Run: headless pygame with SDL's dummy video driver; simulated clock (each Clock.tick advances the game by its frame time, no real sleeping); random seed 0; keys injected as events and as key.get_pressed() state; mouse plan: one left click at the window centre at the start of phase 2, then a move to the lower-right quarter at the start of phase 3.
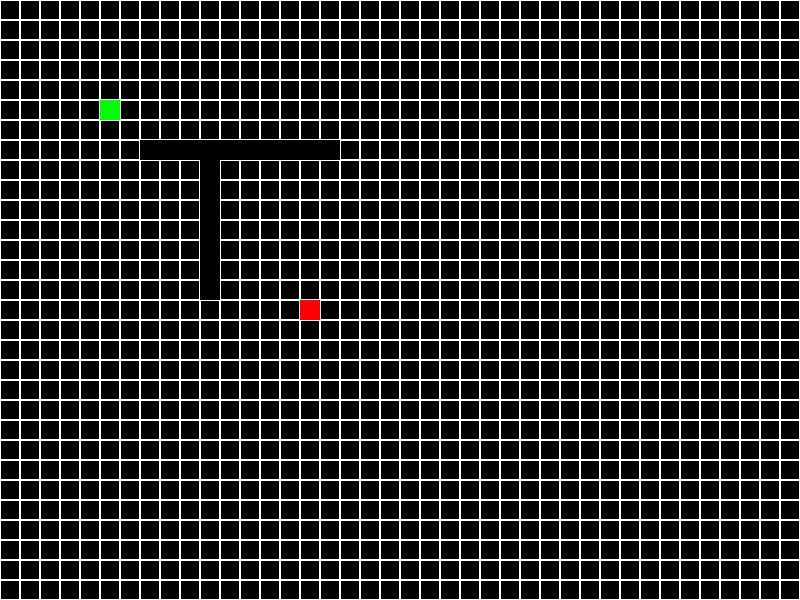
Frame 1 of 4 · flips 1–60 · no input
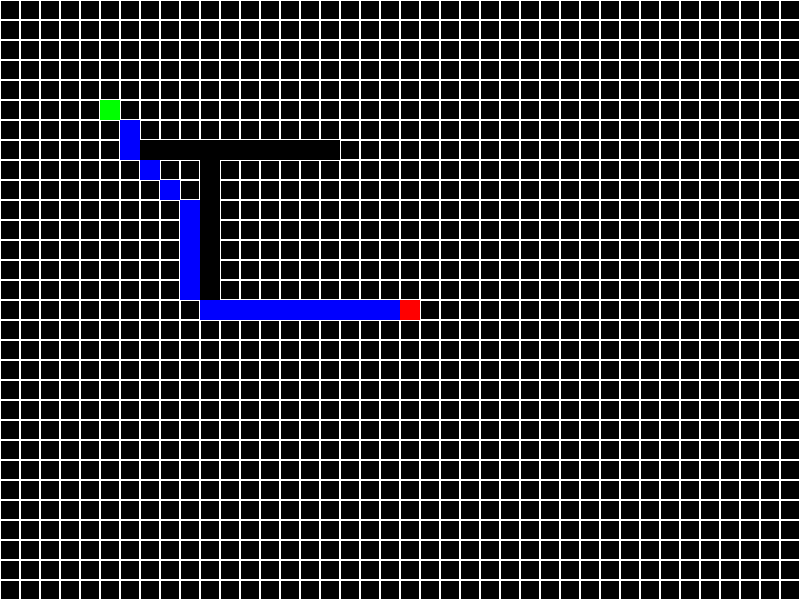
Frame 2 of 4 · flips 61–180 · clicked the window centre · tapped SPACE, RETURN · held RIGHT (→), D
Frame 3 of 4 · flips 181–300 · moved the mouse to the lower-right quarter · held DOWN (↓), S · screen unchanged from frame 2, image omitted
Frame 4 of 4 · flips 301–420 · held LEFT (←), A, UP (↑), W · screen unchanged from frame 3, image omitted

The pygame program that drew these frames:

## Autor: Manuel Ortega con ayuda de ChatGPT y https://medium.com/@nicholas.w.swift/easy-a-star-pathfinding-7e6689c7f7b2

import pygame
import sys
import math
import heapq

# Configuración de Pygame
pygame.init()

# Tamaño de la pantalla y colores
WIDTH, HEIGHT = 800, 600
GRID_SIZE = 20
GRID_WIDTH = WIDTH // GRID_SIZE
GRID_HEIGHT = HEIGHT // GRID_SIZE
WHITE = (255, 255, 255)
BLACK = (0, 0, 0)
GREEN = (0, 255, 0)
RED = (255, 0, 0)
BLUE = (0, 0, 255)

# Crear la pantalla
screen = pygame.display.set_mode((WIDTH, HEIGHT))
pygame.display.set_caption("Simulador de Path Planning con Obstáculos")

# Clase para representar el nodo del mapa
class Node:
    def __init__(self, x, y):
        self.x = x
        self.y = y
        self.neighbors = []
        self.parent = None
        self.g = 0
        self.h = 0
        self.is_obstacle = False

    def __lt__(self, other):
        return (self.g + self.h) < (other.g + other.h)

# Función para calcular la distancia entre dos nodos
def distance(node1, node2):
    return math.sqrt((node1.x - node2.x) ** 2 + (node1.y - node2.y) ** 2)

# Crear el mapa y agregar obstáculos
grid = [[Node(x, y) for y in range(GRID_HEIGHT)] for x in range(GRID_WIDTH)]

# Definir nodos de inicio y objetivo
start_node = grid[5][5]
end_node = grid[15][15]

# Definir vecinos de cada nodo
for x in range(GRID_WIDTH):
    for y in range(GRID_HEIGHT):
        node = grid[x][y]
        if x > 0:
            node.neighbors.append(grid[x - 1][y])
        if x < GRID_WIDTH - 1:
            node.neighbors.append(grid[x + 1][y])
        if x > 0 and y > 0:
            node.neighbors.append(grid[x - 1][y - 1])
        if x < GRID_WIDTH - 1 and y < GRID_HEIGHT - 1:
            node.neighbors.append(grid[x + 1][y + 1])
        if y > 0:
            node.neighbors.append(grid[x][y - 1])
        if y < GRID_HEIGHT - 1:
            node.neighbors.append(grid[x][y + 1])
        if x > 0 and y < GRID_HEIGHT - 1:
            node.neighbors.append(grid[x - 1][y + 1])
        if x < GRID_WIDTH - 1 and y > 0:
            node.neighbors.append(grid[x + 1][y - 1])
                    
# Agregar obstáculos manualmente (puedes personalizar esto)
obstacle_nodes = [
    grid[7][7],
    grid[8][7],
    grid[9][7],
    grid[10][7],
    grid[11][7],
    grid[12][7],
    grid[13][7],
    grid[14][7],
    grid[15][7],
    grid[16][7],
    grid[10][8],
    grid[10][9],
    grid[10][10],
    grid[10][11],
    grid[10][12],
    grid[10][13],
    grid[10][14],
]

for node in obstacle_nodes:
    node.is_obstacle = True

# Función para realizar la búsqueda A*
def astar(start, end):
    open_list = []
    closed_set = set()

    heapq.heappush(open_list, start)

    while open_list:
        current_node = heapq.heappop(open_list)

        if current_node == end:
            path = []
            while current_node:
                path.append(current_node)
                current_node = current_node.parent
            return path[::-1]

        closed_set.add(current_node)

        for neighbor in current_node.neighbors:
            if neighbor.is_obstacle or neighbor in closed_set:
                continue

            tentative_g = current_node.g + distance(current_node, neighbor)

            if neighbor not in open_list or tentative_g < neighbor.g:
                neighbor.parent = current_node
                neighbor.g = tentative_g
                neighbor.h = distance(neighbor, end)

                if neighbor not in open_list:
                    heapq.heappush(open_list, neighbor)

    return None

# Función para dibujar el mapa
def draw_grid():
    for x in range(GRID_WIDTH):
        for y in range(GRID_HEIGHT):
            node = grid[x][y]
            color = WHITE if not node.is_obstacle else BLACK
            pygame.draw.rect(screen, color, (x * GRID_SIZE, y * GRID_SIZE, GRID_SIZE, GRID_SIZE), 1)

# Función para dibujar el camino
def draw_path(path):
    for node in path:
        pygame.draw.rect(screen, BLUE, (node.x * GRID_SIZE, node.y * GRID_SIZE, GRID_SIZE, GRID_SIZE))

# Bucle principal
running = True
finding_path = False
while running:
    screen.fill(BLACK)

    for event in pygame.event.get():
        if event.type == pygame.QUIT:
            running = False
        if event.type == pygame.MOUSEBUTTONDOWN and not finding_path:
            x, y = pygame.mouse.get_pos()
            start_node = grid[x // GRID_SIZE][y // GRID_SIZE]
        if event.type == pygame.KEYDOWN:
            if event.key == pygame.K_SPACE and not finding_path:
                x, y = pygame.mouse.get_pos()
                end_node = grid[x // GRID_SIZE][y // GRID_SIZE]
                finding_path = True

    draw_grid()
    if finding_path:
        path = astar(start_node, end_node)
        if path:
            draw_path(path)

    pygame.draw.rect(screen, GREEN, (start_node.x * GRID_SIZE, start_node.y * GRID_SIZE, GRID_SIZE, GRID_SIZE))
    pygame.draw.rect(screen, RED, (end_node.x * GRID_SIZE, end_node.y * GRID_SIZE, GRID_SIZE, GRID_SIZE))

    pygame.display.flip()

pygame.quit()
sys.exit()
